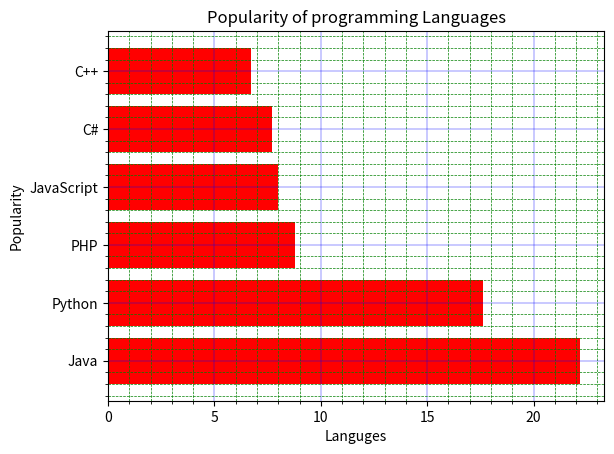

This figure's Python source:
import matplotlib.pyplot as plt
import numpy as np

languges=["Java", "Python", "PHP", "JavaScript", "C#", "C++"]
Popularity=[ 22.2, 17.6, 8.8, 8, 7.7, 6.7]

xposition=np.arange(len(languges))

plt.barh(xposition,Popularity,color='red')
plt.title("Popularity of programming Languages")
plt.yticks(xposition,languges)

plt.xlabel("Languges")
plt.ylabel('Popularity')

plt.grid(which="major",linestyle="-",linewidth="0.3",color="blue")
plt.grid(which="minor",linestyle="--",linewidth="0.5",color="green")
plt.minorticks_on()

plt.show()